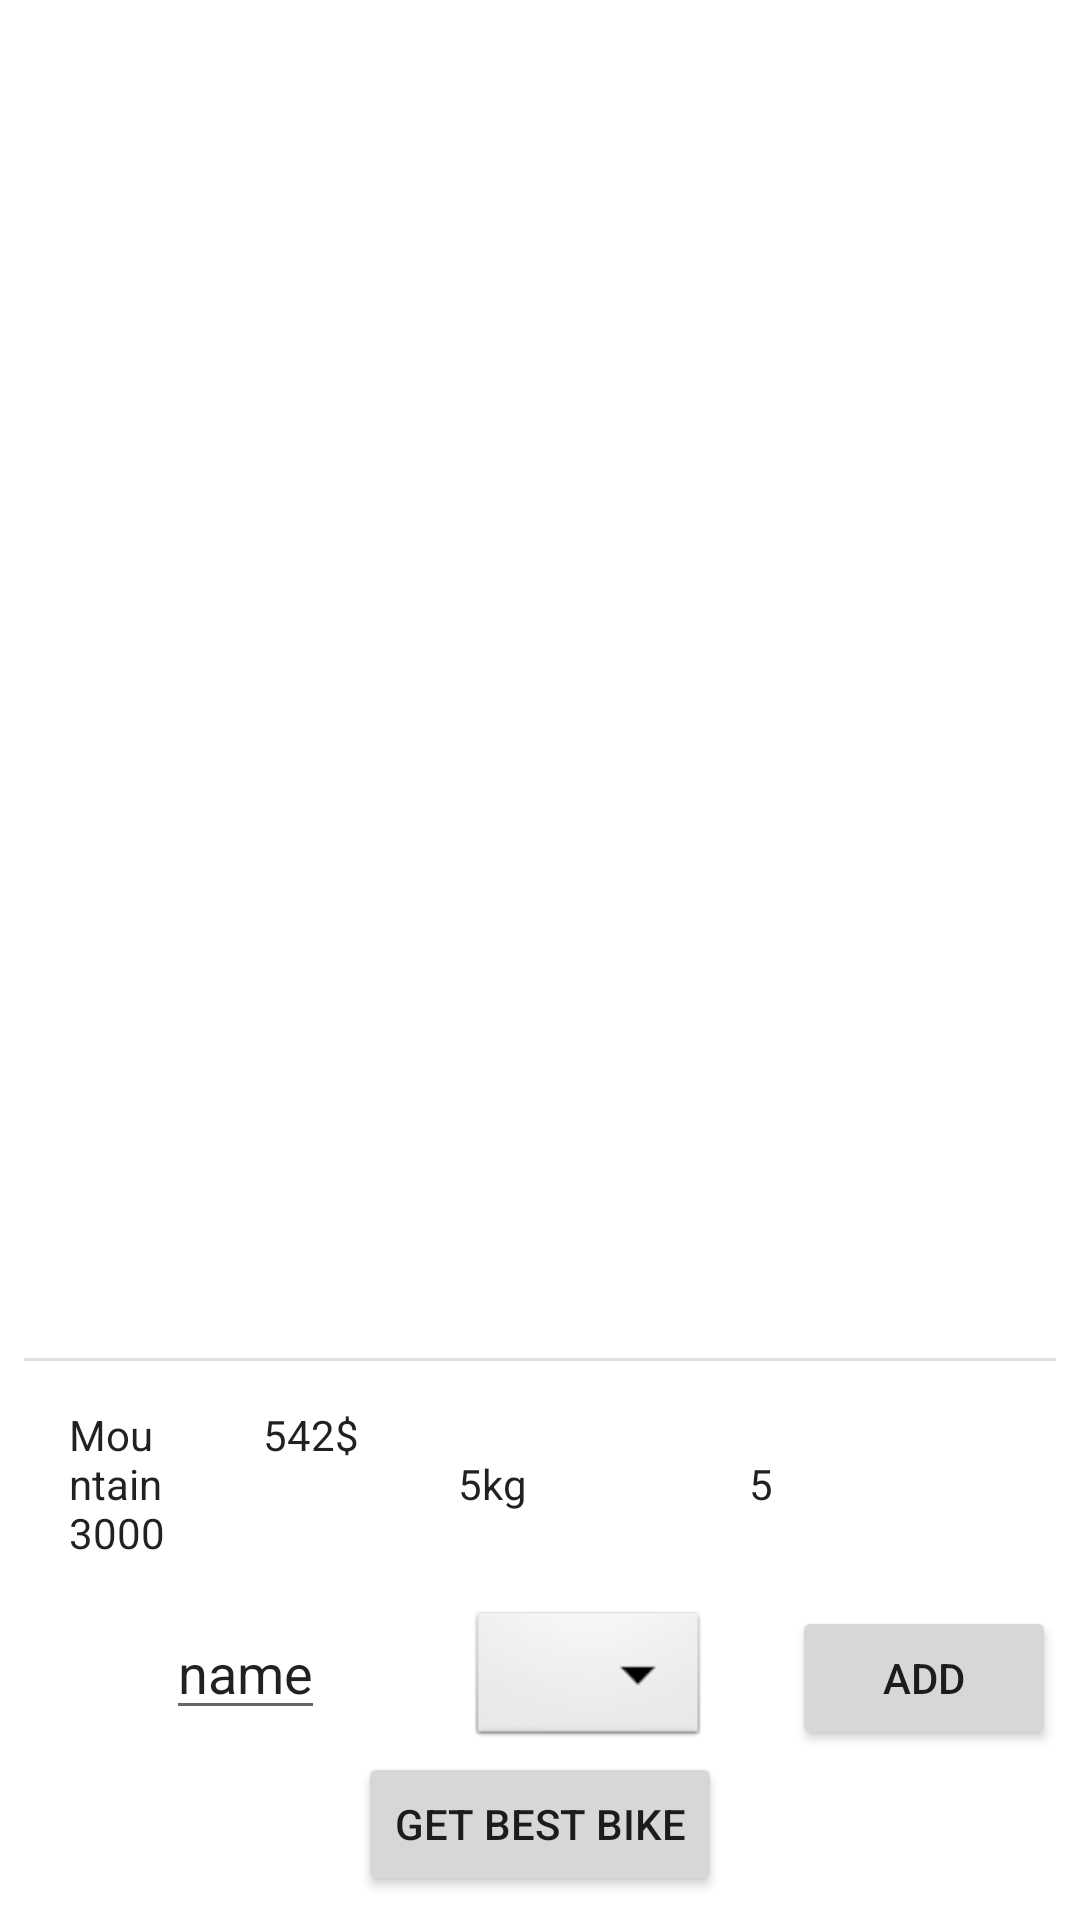

Layout XML and referenced resources for this Android screen:
<!-- AndroidManifest.xml: application theme Theme.DecisionMaking -->
<!-- res/layout/fragment_input.xml -->
<?xml version="1.0" encoding="utf-8"?>
<androidx.constraintlayout.widget.ConstraintLayout xmlns:android="http://schemas.android.com/apk/res/android"
    xmlns:app="http://schemas.android.com/apk/res-auto"
    xmlns:tools="http://schemas.android.com/tools"
    android:layout_width="match_parent"
    android:layout_height="match_parent"
    tools:context=".presentation.input.ui.InputFragment"
    android:padding="8sp">


    <androidx.recyclerview.widget.RecyclerView
        android:id="@+id/recyclerView"
        android:layout_width="match_parent"
        android:layout_height="0dp"
        app:layoutManager="androidx.recyclerview.widget.LinearLayoutManager"
        tools:listitem="@layout/item"
        app:layout_constraintTop_toTopOf="parent"
        app:layout_constraintBottom_toTopOf="@id/bestItem"/>

    <com.google.android.material.divider.MaterialDivider
        android:layout_width="match_parent"
        android:layout_height="wrap_content"
        app:layout_constraintBottom_toTopOf="@id/bestItem"
        />

    <include layout="@layout/item"
        android:id="@+id/bestItem"
        app:layout_constraintBottom_toTopOf="@id/addItemLayout"
        app:layout_constraintLeft_toLeftOf="parent"
        app:layout_constraintRight_toRightOf="parent"
        app:layout_constraintTop_toBottomOf="@id/recyclerView"
        android:layout_width="match_parent"
        android:layout_height="wrap_content"
        />

    <include
        android:id="@+id/addItemLayout"
        layout="@layout/add_item"
        app:layout_constraintBottom_toTopOf="@id/bestBikeButton"
        app:layout_constraintLeft_toLeftOf="parent"
        app:layout_constraintRight_toRightOf="parent"
        app:layout_constraintTop_toBottomOf="@id/bestItem"
        android:layout_width="match_parent"
        android:layout_height="wrap_content"
        />

    <Button
        android:id="@+id/bestBikeButton"
        android:layout_width="wrap_content"
        android:layout_height="wrap_content"
        android:text="@string/get_best_bike"
        app:layout_constraintBottom_toBottomOf="parent"
        app:layout_constraintEnd_toEndOf="parent"
        app:layout_constraintStart_toStartOf="parent" />

</androidx.constraintlayout.widget.ConstraintLayout>
<!-- res/layout/item.xml (included above) -->
<?xml version="1.0" encoding="utf-8"?>
<androidx.constraintlayout.widget.ConstraintLayout xmlns:android="http://schemas.android.com/apk/res/android"
    xmlns:app="http://schemas.android.com/apk/res-auto"
    xmlns:tools="http://schemas.android.com/tools"
    android:layout_width="match_parent"
    android:layout_height="wrap_content"
    android:padding="10sp">

    <TextView
        android:id="@+id/nameTextView"
        android:layout_width="0dp"
        android:layout_height="wrap_content"
        android:padding="5dp"
        android:textAppearance="@style/TextAppearance.AppCompat.Body1"
        app:layout_constraintStart_toStartOf="parent"
        app:layout_constraintTop_toTopOf="parent"
        app:layout_constraintWidth_percent="0.2"
        tools:text="Mountain 3000" />

    <TextView
        android:id="@+id/priceTextView"
        android:layout_width="0dp"
        android:layout_height="wrap_content"
        android:padding="5dp"
        android:textAppearance="@style/TextAppearance.AppCompat.Body1"
        app:layout_constraintStart_toEndOf="@id/nameTextView"
        app:layout_constraintTop_toTopOf="@id/nameTextView"
        app:layout_constraintWidth_percent="0.2"
        tools:text="542$" />

    <TextView
        android:id="@+id/weightTextView"
        android:layout_width="0dp"
        android:layout_height="wrap_content"
        android:padding="5dp"
        android:textAppearance="@style/TextAppearance.AppCompat.Body1"
        app:layout_constraintBottom_toBottomOf="@id/nameTextView"
        app:layout_constraintStart_toEndOf="@id/priceTextView"
        app:layout_constraintTop_toTopOf="@id/nameTextView"
        app:layout_constraintWidth_percent="0.2"
        tools:text="5kg" />

    <TextView
        android:id="@+id/gearsTextView"
        android:layout_width="0dp"
        android:layout_height="wrap_content"
        android:padding="5dp"
        android:textAppearance="@style/TextAppearance.AppCompat.Body1"
        app:layout_constraintBottom_toBottomOf="@id/nameTextView"
        app:layout_constraintEnd_toEndOf="parent"
        app:layout_constraintStart_toEndOf="@id/weightTextView"
        app:layout_constraintTop_toTopOf="@id/nameTextView"
        app:layout_constraintWidth_percent="0.2"
        tools:text="5" />


</androidx.constraintlayout.widget.ConstraintLayout>
<!-- res/layout/add_item.xml (included above) -->
<?xml version="1.0" encoding="utf-8"?>
<androidx.constraintlayout.widget.ConstraintLayout xmlns:android="http://schemas.android.com/apk/res/android"
    xmlns:app="http://schemas.android.com/apk/res-auto"
    android:layout_width="match_parent"
    android:layout_height="wrap_content"
    android:id="@+id/addItemLayout">

    <com.google.android.material.textfield.TextInputEditText
        android:id="@+id/nameEditText"
        android:layout_width="wrap_content"
        android:layout_height="wrap_content"
        android:layout_marginHorizontal="20sp"
        android:text="name"
        app:layout_constraintLeft_toLeftOf="parent"
        app:layout_constraintRight_toLeftOf="@id/typeSpinner"
        app:layout_constraintTop_toTopOf="parent"/>

    <Spinner
        android:id="@+id/typeSpinner"
        android:layout_width="wrap_content"
        android:layout_height="wrap_content"
        android:background="@android:drawable/btn_dropdown"
        android:spinnerMode="dropdown"
        app:layout_constraintLeft_toRightOf="@id/nameEditText"
        app:layout_constraintRight_toLeftOf="@id/addButton"
        app:layout_constraintTop_toTopOf="parent"/>

    <Button
        android:id="@+id/addButton"
        android:layout_width="wrap_content"
        android:layout_height="wrap_content"
        android:text="add"
        app:layout_constraintRight_toRightOf="parent"
        app:layout_constraintTop_toTopOf="parent" />


</androidx.constraintlayout.widget.ConstraintLayout>
<!-- resources referenced by this layout -->
<resources>
  <string name="get_best_bike">Get Best Bike</string>
  <style name="Theme.DecisionMaking" parent="Theme.MaterialComponents.DayNight.DarkActionBar">
          
          <item name="colorPrimary">@color/purple_500</item>
          <item name="colorPrimaryVariant">@color/purple_700</item>
          <item name="colorOnPrimary">@color/white</item>
          
          <item name="colorSecondary">@color/teal_200</item>
          <item name="colorSecondaryVariant">@color/teal_700</item>
          <item name="colorOnSecondary">@color/black</item>
          
          <item name="android:statusBarColor">?attr/colorPrimaryVariant</item>
          
      </style>
  <color name="purple_500">#FF00BCD4</color>
  <color name="purple_700">#FF00838F</color>
  <color name="white">#FFFFFFFF</color>
  <color name="teal_200">#FF03DAC5</color>
  <color name="teal_700">#FF018786</color>
  <color name="black">#FF000000</color>
</resources>
